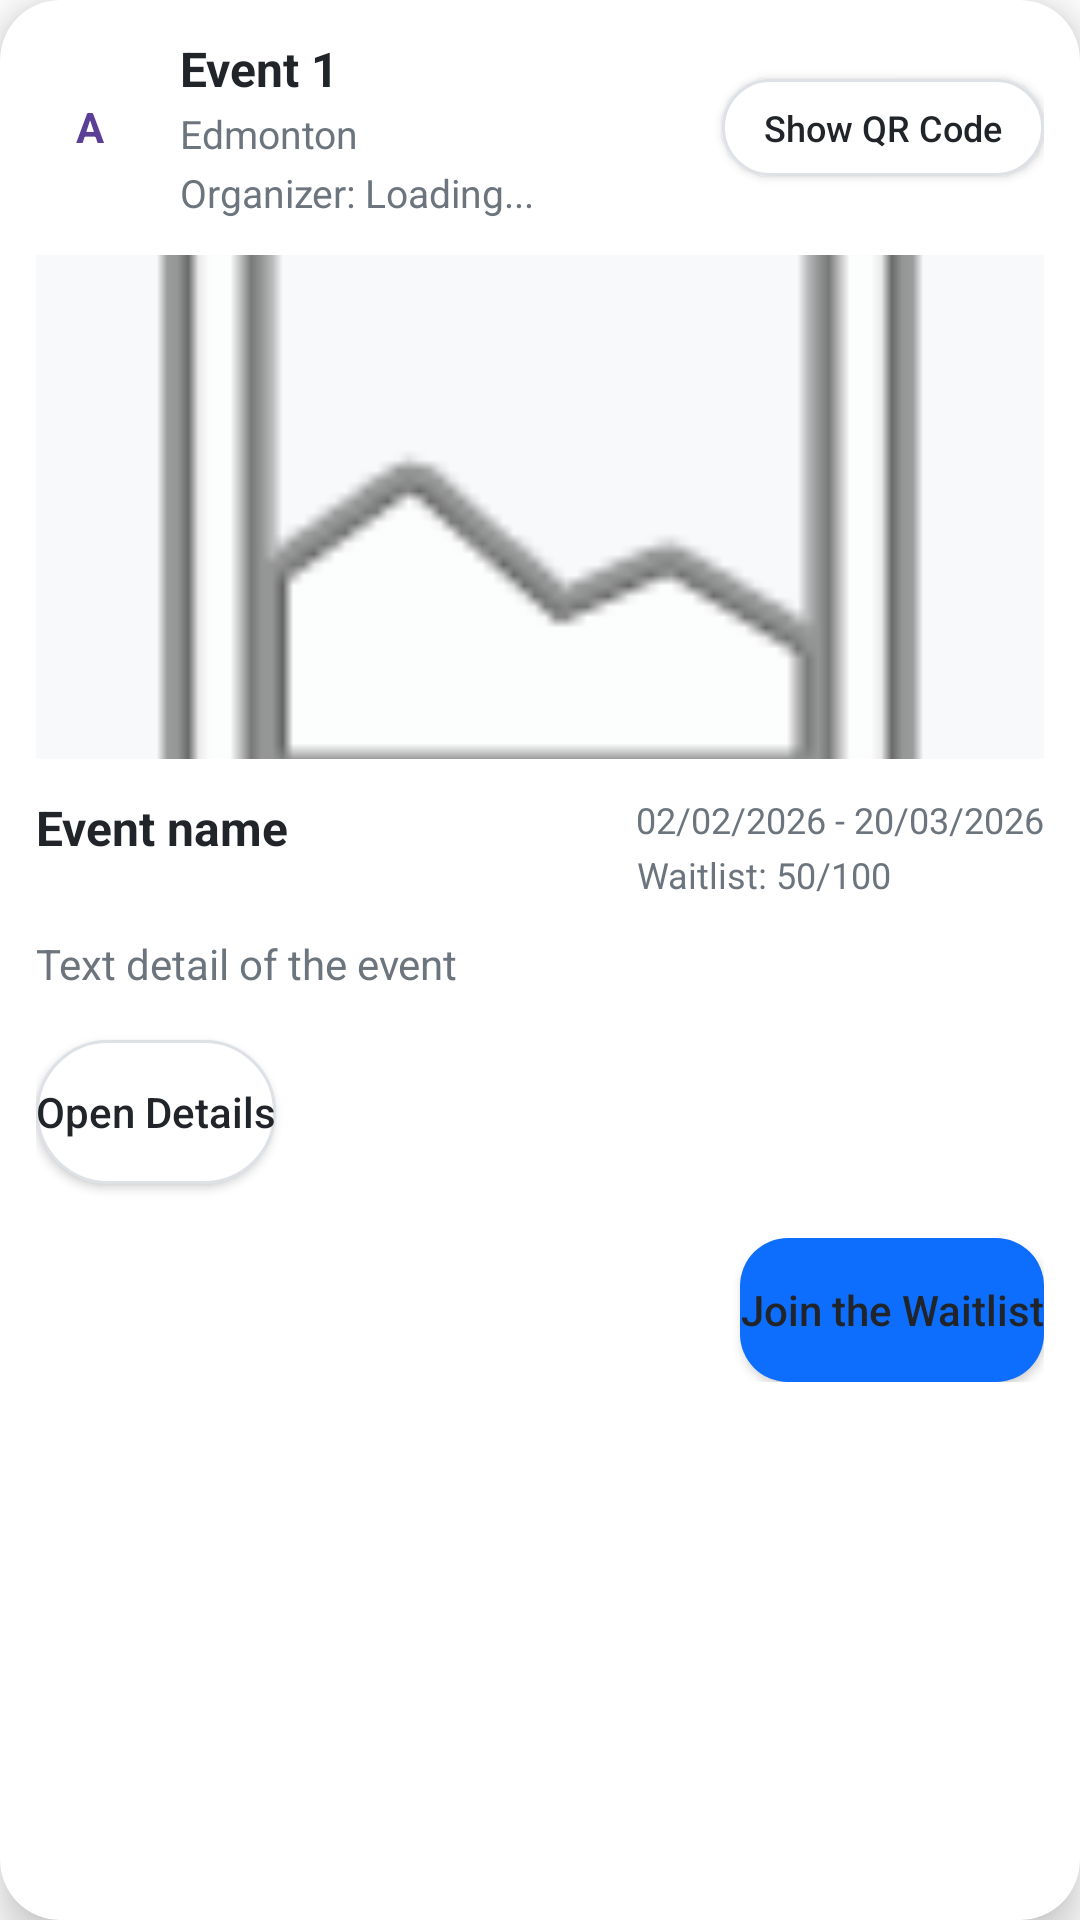

The Android layout XML behind this screen, and the referenced resources:
<!-- AndroidManifest.xml: application theme Theme.Wecookproject -->
<!-- res/layout/dialog_user_event_details.xml -->
<?xml version="1.0" encoding="utf-8"?>
<androidx.cardview.widget.CardView xmlns:android="http://schemas.android.com/apk/res/android"
    xmlns:app="http://schemas.android.com/apk/res-auto"
    android:layout_width="match_parent"
    android:layout_height="wrap_content"
    android:layout_margin="16dp"
    app:cardCornerRadius="20dp"
    app:cardElevation="8dp">

    <ScrollView
        android:layout_width="match_parent"
        android:layout_height="wrap_content"
        android:fillViewport="true">

        <LinearLayout
            android:layout_width="match_parent"
            android:layout_height="wrap_content"
            android:orientation="vertical"
            android:padding="12dp">

            <LinearLayout
                android:layout_width="match_parent"
                android:layout_height="wrap_content"
                android:gravity="center_vertical"
                android:orientation="horizontal">

                <TextView
                    android:id="@+id/tv_dialog_avatar"
                    android:layout_width="36dp"
                    android:layout_height="36dp"
                    android:background="@drawable/bg_user_avatar_circle"
                    android:gravity="center"
                    android:text="A"
                    android:textColor="#5B3E96"
                    android:textStyle="bold" />

                <LinearLayout
                    android:layout_width="0dp"
                    android:layout_height="wrap_content"
                    android:layout_marginStart="12dp"
                    android:layout_weight="1"
                    android:orientation="vertical">

                    <TextView
                        android:id="@+id/tv_dialog_event_name"
                        android:layout_width="wrap_content"
                        android:layout_height="wrap_content"
                        android:text="Event 1"
                        android:textColor="@color/text_dark"
                        android:textSize="16sp"
                        android:textStyle="bold" />

                    <TextView
                        android:id="@+id/tv_dialog_location"
                        android:layout_width="wrap_content"
                        android:layout_height="wrap_content"
                        android:layout_marginTop="2dp"
                        android:text="Edmonton"
                        android:textColor="@color/text_muted"
                        android:textSize="13sp" />

                    <TextView
                        android:id="@+id/tv_dialog_organizer"
                        android:layout_width="wrap_content"
                        android:layout_height="wrap_content"
                        android:layout_marginTop="2dp"
                        android:text="Organizer: Loading..."
                        android:textColor="@color/text_muted"
                        android:textSize="13sp" />
                </LinearLayout>

                <Button
                    android:id="@+id/btn_dialog_show_qr"
                    android:layout_width="wrap_content"
                    android:layout_height="wrap_content"
                    android:background="@drawable/btn_secondary_bg"
                    android:minHeight="0dp"
                    android:paddingHorizontal="14dp"
                    android:paddingVertical="8dp"
                    android:text="Show QR Code"
                    android:textAllCaps="false"
                    android:textColor="@color/text_dark"
                    android:textSize="12sp" />
            </LinearLayout>

            <ImageView
                android:id="@+id/iv_dialog_poster"
                android:layout_width="match_parent"
                android:layout_height="168dp"
                android:layout_marginTop="12dp"
                android:background="@color/bg_light"
                android:contentDescription="Event poster"
                android:scaleType="centerCrop"
                android:src="@android:drawable/ic_menu_gallery" />

            <LinearLayout
                android:layout_width="match_parent"
                android:layout_height="wrap_content"
                android:layout_marginTop="12dp"
                android:gravity="top"
                android:orientation="horizontal">

                <TextView
                    android:id="@+id/tv_dialog_name_detail"
                    android:layout_width="0dp"
                    android:layout_height="wrap_content"
                    android:layout_weight="1"
                    android:text="Event name"
                    android:textColor="@color/text_dark"
                    android:textSize="16sp"
                    android:textStyle="bold" />

                <LinearLayout
                    android:layout_width="wrap_content"
                    android:layout_height="wrap_content"
                    android:orientation="vertical">

                    <TextView
                        android:id="@+id/tv_dialog_date_range"
                        android:layout_width="wrap_content"
                        android:layout_height="wrap_content"
                        android:gravity="end"
                        android:text="02/02/2026 - 20/03/2026"
                        android:textColor="@color/text_muted"
                        android:textSize="12sp" />

                    <TextView
                        android:id="@+id/tv_dialog_waitlist"
                        android:layout_width="wrap_content"
                        android:layout_height="wrap_content"
                        android:layout_marginTop="2dp"
                        android:gravity="end"
                        android:text="Waitlist: 50/100"
                        android:textColor="@color/text_muted"
                        android:textSize="12sp" />
                </LinearLayout>
            </LinearLayout>

            <TextView
                android:id="@+id/tv_dialog_status_chip"
                android:layout_width="wrap_content"
                android:layout_height="wrap_content"
                android:layout_marginTop="12dp"
                android:paddingHorizontal="12dp"
                android:paddingVertical="4dp"
                android:text="Picked"
                android:textSize="12sp"
                android:textStyle="bold"
                android:visibility="gone" />

            <TextView
                android:id="@+id/tv_dialog_description"
                android:layout_width="match_parent"
                android:layout_height="wrap_content"
                android:layout_marginTop="12dp"
                android:lineSpacingExtra="4dp"
                android:text="Text detail of the event"
                android:textColor="@color/text_muted"
                android:textSize="14sp" />

            <Button
                android:id="@+id/btn_dialog_open_details"
                android:layout_width="wrap_content"
                android:layout_height="wrap_content"
                android:layout_marginTop="16dp"
                android:background="@drawable/btn_secondary_bg"
                android:minWidth="0dp"
                android:text="Open Details"
                android:textAllCaps="false"
                android:textColor="@color/text_dark" />

            <LinearLayout
                android:layout_width="match_parent"
                android:layout_height="wrap_content"
                android:layout_marginTop="18dp"
                android:gravity="end"
                android:orientation="horizontal">

                <Button
                    android:id="@+id/btn_dialog_secondary"
                    android:layout_width="wrap_content"
                    android:layout_height="wrap_content"
                    android:layout_marginEnd="12dp"
                    android:background="@drawable/btn_secondary_bg"
                    android:minWidth="0dp"
                    android:text="Decline"
                    android:textAllCaps="false"
                    android:textColor="@color/text_dark"
                    android:visibility="gone" />

                <Button
                    android:id="@+id/btn_join_waitlist"
                    android:layout_width="wrap_content"
                    android:layout_height="wrap_content"
                    android:background="@drawable/btn_primary_bg"
                    android:minWidth="0dp"
                    android:text="Join the Waitlist"
                    android:textAllCaps="false" />
            </LinearLayout>
        </LinearLayout>
    </ScrollView>

</androidx.cardview.widget.CardView>
<!-- resources referenced by this layout -->
<resources>
  <color name="bg_light">#F8F9FA</color>
  <color name="text_dark">#212529</color>
  <color name="text_muted">#6C757D</color>
  <!-- drawable btn_primary_bg (drawable) -->
  <?xml version="1.0" encoding="utf-8"?>
  <shape xmlns:android="http://schemas.android.com/apk/res/android">
      <solid android:color="#0D6EFD" />
      <corners android:radius="16dp" />
  </shape>
  <!-- drawable btn_secondary_bg (drawable) -->
  <?xml version="1.0" encoding="utf-8"?>
  <shape xmlns:android="http://schemas.android.com/apk/res/android">
      <solid android:color="#FFFFFF" />
      <corners android:radius="24dp" />
      <stroke
          android:width="1dp"
          android:color="#DEE2E6" />
  </shape>
  <style name="Theme.Wecookproject" parent="Base.Theme.Wecookproject" />
  <style name="Base.Theme.Wecookproject" parent="Theme.Material3.DayNight.NoActionBar">
          <item name="colorPrimary">@color/primary_blue</item>
          <item name="colorOnPrimary">@color/white</item>
          <item name="colorSurface">@color/white</item>
          <item name="android:windowBackground">@color/white</item>
          <item name="android:textColorPrimary">@color/text_dark</item>
          
          
          <item name="materialButtonStyle">@style/Widget.App.Button</item>
          
          
          <item name="textInputStyle">@style/Widget.App.TextInputLayout</item>
      </style>
  <color name="primary_blue">#0D6EFD</color>
  <color name="white">#FFFFFFFF</color>
  <style name="Widget.App.Button" parent="Widget.Material3.Button">
          <item name="backgroundTint">@color/primary_blue</item>
          <item name="cornerRadius">50dp</item>
          <item name="android:paddingTop">16dp</item>
          <item name="android:paddingBottom">16dp</item>
          <item name="android:textSize">16sp</item>
          <item name="android:textStyle">bold</item>
      </style>
  <style name="Widget.App.TextInputLayout" parent="Widget.Material3.TextInputLayout.OutlinedBox">
          <item name="boxCornerRadiusTopStart">12dp</item>
          <item name="boxCornerRadiusTopEnd">12dp</item>
          <item name="boxCornerRadiusBottomStart">12dp</item>
          <item name="boxCornerRadiusBottomEnd">12dp</item>
          <item name="boxStrokeColor">@color/primary_blue</item>
          <item name="hintTextColor">@color/primary_blue</item>
      </style>
</resources>
